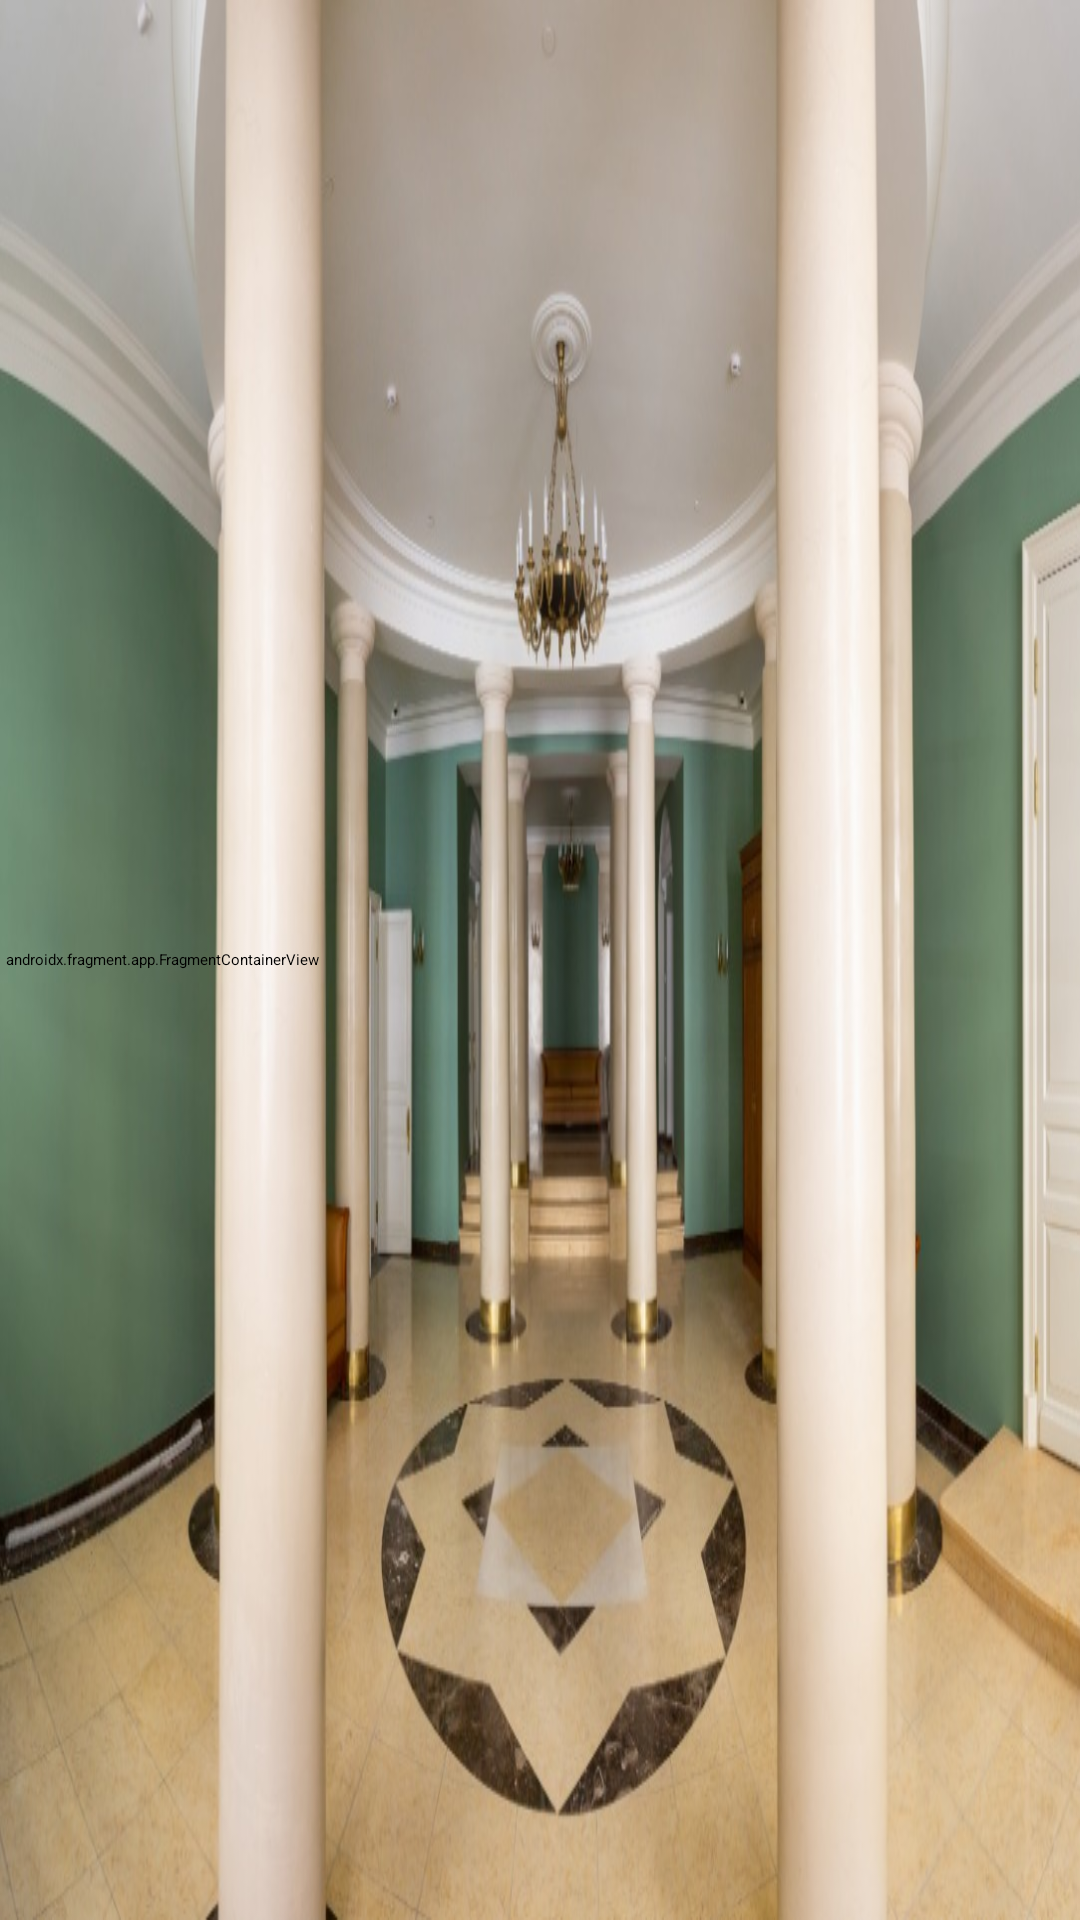

Write the Android layout XML for this screen, with the resource values it uses.
<!-- AndroidManifest.xml: application theme Theme.CacheAppMarket -->
<!-- res/layout/activity_main.xml -->
<?xml version="1.0" encoding="utf-8"?>
<androidx.constraintlayout.widget.ConstraintLayout xmlns:android="http://schemas.android.com/apk/res/android"
    xmlns:app="http://schemas.android.com/apk/res-auto"
    xmlns:tools="http://schemas.android.com/tools"
    android:layout_width="match_parent"
    android:layout_height="match_parent"
    android:background="@drawable/big_background"
    tools:context=".MainActivity">


    <FrameLayout
        android:id="@+id/description_card"
        android:layout_width="0dp"
        android:layout_height="0dp"
        android:background="@color/transparent"
        android:backgroundTint="@color/transparent"

        android:elevation="4dp"
        app:layout_constraintBottom_toBottomOf="parent"
        app:layout_constraintEnd_toStartOf="@+id/guideline3"
        app:layout_constraintStart_toStartOf="parent"
        app:layout_constraintTop_toTopOf="parent"

        >
        <androidx.fragment.app.FragmentContainerView
            android:layout_width="match_parent"
            android:layout_height="match_parent"


            android:background="@color/transparent"
            android:backgroundTint="@color/transparent"
            android:id="@+id/lang_card_fragment"
            android:name="androidx.navigation.fragment.NavHostFragment"
            app:defaultNavHost="true"
            app:navGraph="@navigation/nav_graph"
            />
    </FrameLayout>

    


    


    <androidx.constraintlayout.widget.Guideline
        android:id="@+id/guideline3"
        android:layout_width="wrap_content"
        android:layout_height="wrap_content"
        android:orientation="vertical"
        app:layout_constraintGuide_percent="0.3" />

    <androidx.constraintlayout.widget.Guideline
        android:id="@+id/guideline4"
        android:layout_width="wrap_content"
        android:layout_height="wrap_content"
        android:orientation="horizontal"
        app:layout_constraintGuide_percent="@dimen/guideline_main"  />


    <ProgressBar
        android:id="@+id/loading_web_view"
        android:layout_width="wrap_content"
        android:layout_height="wrap_content"
        android:background="@color/transparent"
        android:backgroundTint="@color/transparent"
        android:visibility="invisible"

        android:elevation="3dp"
        app:layout_constraintBottom_toBottomOf="parent"
        app:layout_constraintEnd_toEndOf="parent"
        app:layout_constraintStart_toStartOf="parent"
        app:layout_constraintTop_toTopOf="parent" />

</androidx.constraintlayout.widget.ConstraintLayout>
<!-- resources referenced by this layout -->
<resources>
  <color name="transparent">#00FFFFFF</color>
  <dimen name="guideline_main">0.45</dimen>
  <!-- drawable big_background: jpeg bitmap (drawable-v24, 103343 bytes) -->
</resources>
